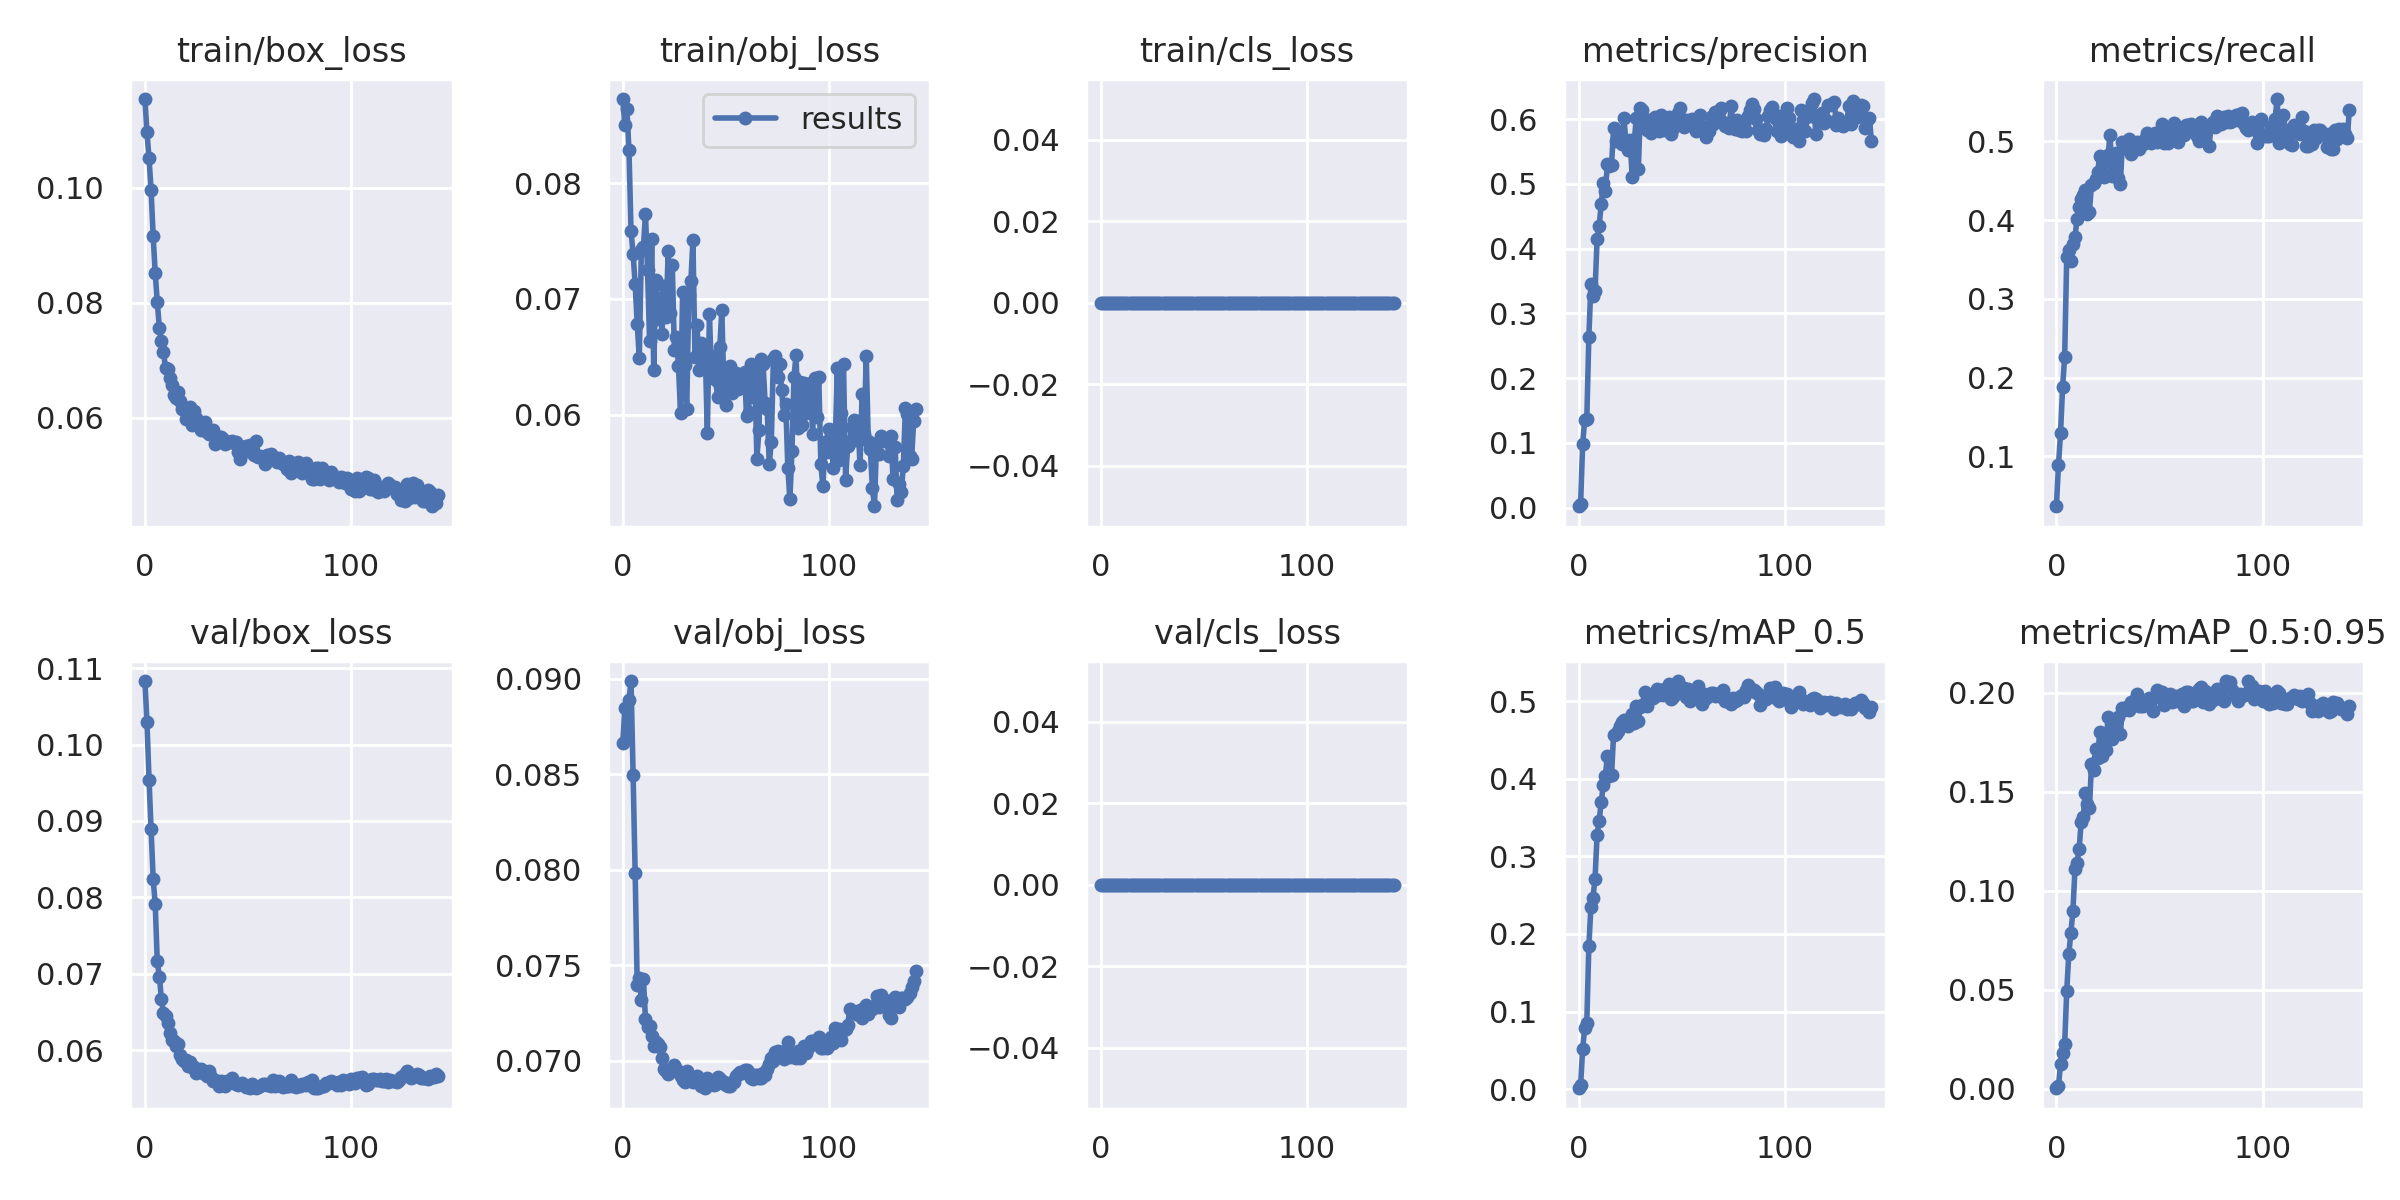

The data file committed next to this chart (first rows):
epoch, train/box_loss, train/obj_loss, train/cls_loss, metrics/precision, metrics/recall, metrics/mAP_0.5, metrics/mAP_0.5:0.95, val/box_loss, val/obj_loss, val/cls_loss, x/lr0, x/lr1, x/lr2
0, 0.1155, 0.08725, 0, 0.002146, 0.03655, 0.001256, 0.0002847, 0.1083, 0.08663, 0, 0.06792, 0.0003568, 0.0003568
1, 0.1097, 0.085, 0, 0.005206, 0.08865, 0.004934, 0.001179, 0.103, 0.08845, 0, 0.03495, 0.0007202, 0.0007202
2, 0.1052, 0.0864, 0, 0.09901, 0.1299, 0.05244, 0.0127, 0.09539, 0.08684, 0, 0.001981, 0.00108, 0.00108
3, 0.09964, 0.08284, 0, 0.1359, 0.1874, 0.07885, 0.01817, 0.08898, 0.08887, 0, 0.001085, 0.001085, 0.001085
4, 0.09161, 0.07584, 0, 0.1368, 0.2263, 0.08566, 0.02248, 0.08243, 0.08988, 0, 0.001085, 0.001085, 0.001085
5, 0.08517, 0.07387, 0, 0.2636, 0.3524, 0.184, 0.04936, 0.0791, 0.08497, 0, 0.00108, 0.00108, 0.00108
6, 0.08014, 0.07128, 0, 0.3451, 0.3624, 0.2353, 0.06795, 0.07161, 0.0798, 0, 0.001075, 0.001075, 0.001075
7, 0.07565, 0.06784, 0, 0.3269, 0.3476, 0.2469, 0.07875, 0.06964, 0.07395, 0, 0.00107, 0.00107, 0.00107
8, 0.07326, 0.06493, 0, 0.3349, 0.3701, 0.2709, 0.08975, 0.06673, 0.07432, 0, 0.001065, 0.001065, 0.001065
9, 0.07144, 0.0742, 0, 0.4148, 0.3787, 0.3277, 0.111, 0.06481, 0.07316, 0, 0.00106, 0.00106, 0.00106
10, 0.0686, 0.07448, 0, 0.4356, 0.4012, 0.3458, 0.1142, 0.06442, 0.07428, 0, 0.001055, 0.001055, 0.001055
11, 0.0684, 0.07732, 0, 0.4686, 0.4168, 0.3699, 0.1211, 0.06354, 0.07216, 0, 0.001051, 0.001051, 0.001051
12, 0.06696, 0.07245, 0, 0.5014, 0.4269, 0.3921, 0.1345, 0.06227, 0.07176, 0, 0.001045, 0.001045, 0.001045
13, 0.06566, 0.06632, 0, 0.4892, 0.4324, 0.4038, 0.1371, 0.06128, 0.07183, 0, 0.001041, 0.001041, 0.001041
14, 0.06394, 0.07513, 0, 0.5306, 0.4378, 0.4294, 0.1494, 0.06117, 0.07131, 0, 0.001036, 0.001036, 0.001036
15, 0.06342, 0.06382, 0, 0.528, 0.4075, 0.4039, 0.1437, 0.06055, 0.07078, 0, 0.001031, 0.001031, 0.001031
16, 0.06442, 0.07163, 0, 0.5292, 0.4106, 0.4049, 0.1417, 0.06074, 0.07095, 0, 0.001026, 0.001026, 0.001026
17, 0.06289, 0.0683, 0, 0.5859, 0.4448, 0.4566, 0.1638, 0.05938, 0.07087, 0, 0.001021, 0.001021, 0.001021
18, 0.06146, 0.07009, 0, 0.5668, 0.4476, 0.4575, 0.161, 0.05889, 0.07071, 0, 0.001016, 0.001016, 0.001016
19, 0.06169, 0.06701, 0, 0.5792, 0.4518, 0.462, 0.1714, 0.05853, 0.07012, 0, 0.001011, 0.001011, 0.001011
20, 0.05974, 0.07111, 0, 0.5769, 0.4611, 0.468, 0.1671, 0.0587, 0.06959, 0, 0.001006, 0.001006, 0.001006
21, 0.06153, 0.06847, 0, 0.5619, 0.4817, 0.4727, 0.1804, 0.05796, 0.06943, 0, 0.001001, 0.001001, 0.001001
22, 0.06188, 0.07409, 0, 0.6016, 0.4596, 0.4761, 0.1679, 0.05851, 0.06931, 0, 0.0009961, 0.0009961, 0.0009961
23, 0.05865, 0.06881, 0, 0.5635, 0.4541, 0.4689, 0.1784, 0.05781, 0.06946, 0, 0.0009911, 0.0009911, 0.0009911
24, 0.06107, 0.07292, 0, 0.5524, 0.4767, 0.4684, 0.1713, 0.05773, 0.06945, 0, 0.0009862, 0.0009862, 0.0009862
25, 0.05992, 0.06559, 0, 0.5676, 0.4821, 0.4778, 0.1877, 0.05705, 0.06976, 0, 0.0009812, 0.0009812, 0.0009812
26, 0.05888, 0.06667, 0, 0.5112, 0.5078, 0.4839, 0.1805, 0.05735, 0.06958, 0, 0.0009763, 0.0009763, 0.0009763
27, 0.05786, 0.06418, 0, 0.5662, 0.4557, 0.4712, 0.1768, 0.05753, 0.06944, 0, 0.0009713, 0.0009713, 0.0009713
28, 0.05831, 0.06012, 0, 0.6014, 0.4666, 0.4936, 0.1823, 0.05696, 0.0692, 0, 0.0009664, 0.0009664, 0.0009664
29, 0.05914, 0.07063, 0, 0.5236, 0.4852, 0.4744, 0.1809, 0.05687, 0.069, 0, 0.0009614, 0.0009614, 0.0009614
30, 0.05744, 0.06429, 0, 0.617, 0.4533, 0.4924, 0.188, 0.05662, 0.06887, 0, 0.0009564, 0.0009564, 0.0009564
31, 0.0571, 0.06045, 0, 0.6146, 0.4464, 0.4949, 0.1792, 0.05726, 0.06948, 0, 0.0009515, 0.0009515, 0.0009515
32, 0.05742, 0.07034, 0, 0.5891, 0.4994, 0.5114, 0.1924, 0.05643, 0.0691, 0, 0.0009465, 0.0009465, 0.0009465
33, 0.05782, 0.07151, 0, 0.5827, 0.4914, 0.4935, 0.1913, 0.056, 0.06916, 0, 0.0009416, 0.0009416, 0.0009416
34, 0.05548, 0.07505, 0, 0.5988, 0.4909, 0.504, 0.1927, 0.05605, 0.06889, 0, 0.0009367, 0.0009367, 0.0009367
35, 0.05654, 0.06496, 0, 0.5781, 0.5028, 0.5038, 0.1911, 0.05582, 0.06908, 0, 0.0009317, 0.0009317, 0.0009317
36, 0.05658, 0.06774, 0, 0.5971, 0.4844, 0.5038, 0.1954, 0.05535, 0.06918, 0, 0.0009267, 0.0009267, 0.0009267
37, 0.05663, 0.06382, 0, 0.6027, 0.4891, 0.511, 0.195, 0.05592, 0.06899, 0, 0.0009218, 0.0009218, 0.0009218
38, 0.05634, 0.06622, 0, 0.598, 0.4969, 0.5159, 0.1964, 0.05562, 0.06866, 0, 0.0009168, 0.0009168, 0.0009168
39, 0.05547, 0.0643, 0, 0.581, 0.4993, 0.5073, 0.1993, 0.0553, 0.06868, 0, 0.0009119, 0.0009119, 0.0009119
40, 0.05577, 0.06528, 0, 0.6059, 0.4899, 0.5142, 0.1933, 0.05599, 0.06855, 0, 0.000907, 0.000907, 0.000907
41, 0.05568, 0.05842, 0, 0.5838, 0.4974, 0.5078, 0.1934, 0.0559, 0.06907, 0, 0.000902, 0.000902, 0.000902
42, 0.0559, 0.06867, 0, 0.5977, 0.4961, 0.5161, 0.1933, 0.05633, 0.06875, 0, 0.0008971, 0.0008971, 0.0008971
43, 0.0555, 0.06329, 0, 0.5938, 0.5023, 0.5168, 0.1955, 0.05572, 0.06883, 0, 0.0008921, 0.0008921, 0.0008921
44, 0.05581, 0.06503, 0, 0.6028, 0.5101, 0.5219, 0.196, 0.05563, 0.06871, 0, 0.0008871, 0.0008871, 0.0008871
45, 0.05407, 0.06297, 0, 0.577, 0.5038, 0.5026, 0.1972, 0.05543, 0.06878, 0, 0.0008822, 0.0008822, 0.0008822
46, 0.05285, 0.06149, 0, 0.5863, 0.4977, 0.5053, 0.1966, 0.05563, 0.06913, 0, 0.0008772, 0.0008772, 0.0008772
47, 0.05495, 0.06581, 0, 0.5984, 0.5023, 0.5171, 0.1907, 0.05571, 0.06902, 0, 0.0008723, 0.0008723, 0.0008723
48, 0.05439, 0.06902, 0, 0.61, 0.5101, 0.5258, 0.1978, 0.05545, 0.06892, 0, 0.0008674, 0.0008674, 0.0008674
49, 0.05509, 0.06232, 0, 0.6168, 0.4992, 0.5162, 0.2015, 0.05519, 0.06887, 0, 0.0008624, 0.0008624, 0.0008624
50, 0.05424, 0.06087, 0, 0.5951, 0.5062, 0.5139, 0.1982, 0.05535, 0.06872, 0, 0.0008575, 0.0008575, 0.0008575
51, 0.05519, 0.06384, 0, 0.5878, 0.5218, 0.5162, 0.2003, 0.05507, 0.06866, 0, 0.0008525, 0.0008525, 0.0008525
52, 0.05441, 0.06418, 0, 0.599, 0.4984, 0.5048, 0.1941, 0.05555, 0.06865, 0, 0.0008475, 0.0008475, 0.0008475
53, 0.0535, 0.06187, 0, 0.5908, 0.5187, 0.5161, 0.1975, 0.05525, 0.0689, 0, 0.0008426, 0.0008426, 0.0008426
54, 0.05596, 0.06334, 0, 0.5992, 0.4977, 0.5003, 0.1982, 0.05508, 0.0689, 0, 0.0008377, 0.0008377, 0.0008377
55, 0.05317, 0.06356, 0, 0.6009, 0.5171, 0.5089, 0.1995, 0.05518, 0.06918, 0, 0.0008327, 0.0008327, 0.0008327
56, 0.05331, 0.06223, 0, 0.5988, 0.5101, 0.5072, 0.1953, 0.05536, 0.06932, 0, 0.0008278, 0.0008278, 0.0008278
57, 0.05305, 0.06245, 0, 0.5823, 0.5233, 0.5067, 0.1961, 0.05553, 0.06942, 0, 0.0008228, 0.0008228, 0.0008228
58, 0.05195, 0.06284, 0, 0.5852, 0.5167, 0.5192, 0.1984, 0.05559, 0.06933, 0, 0.0008178, 0.0008178, 0.0008178
59, 0.0534, 0.0637, 0, 0.6066, 0.4992, 0.5028, 0.1959, 0.05547, 0.06953, 0, 0.0008129, 0.0008129, 0.0008129
... 83 more rows
